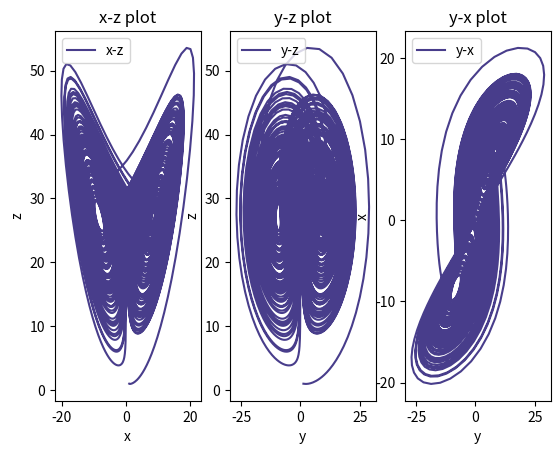

Generate this figure with matplotlib:
#!/usr/bin/env python3
# File: lorentz.py
# [redacted]
# Python script for lorentz system

import numpy as np
import matplotlib.pyplot as plt

x0,y0,z0 = 1,1,1
delt = 0.01
sigma=10;beta=8/3;rho=28 

x=[]; y=[]; z=[]

for n in range(10000):
	x1 = delt*(sigma*(y0-x0))+x0
	y1 = delt*(x0*(rho-z0)-y0)+y0
	z1 = delt*(x0*y0-beta*z0)+z0
	x.append(x1); y.append(y1); z.append(z1)
	x0=x1;y0=y1;z0=z1

plt.subplot(1,3,1)
plt.plot(x,z,color='darkslateblue',label='x-z')
plt.xlabel('x')
plt.ylabel('z')
plt.title('x-z plot')
plt.legend()

plt.subplot(1,3,2)
plt.plot(y,z,color='darkslateblue',label='y-z')
plt.xlabel('y')
plt.ylabel('z')
plt.title('y-z plot')
plt.legend()

plt.subplot(1,3,3)
plt.plot(y,x,color='darkslateblue',label='y-x')
plt.xlabel('y')
plt.ylabel('x')
plt.title('y-x plot')
plt.legend()

plt.show()
